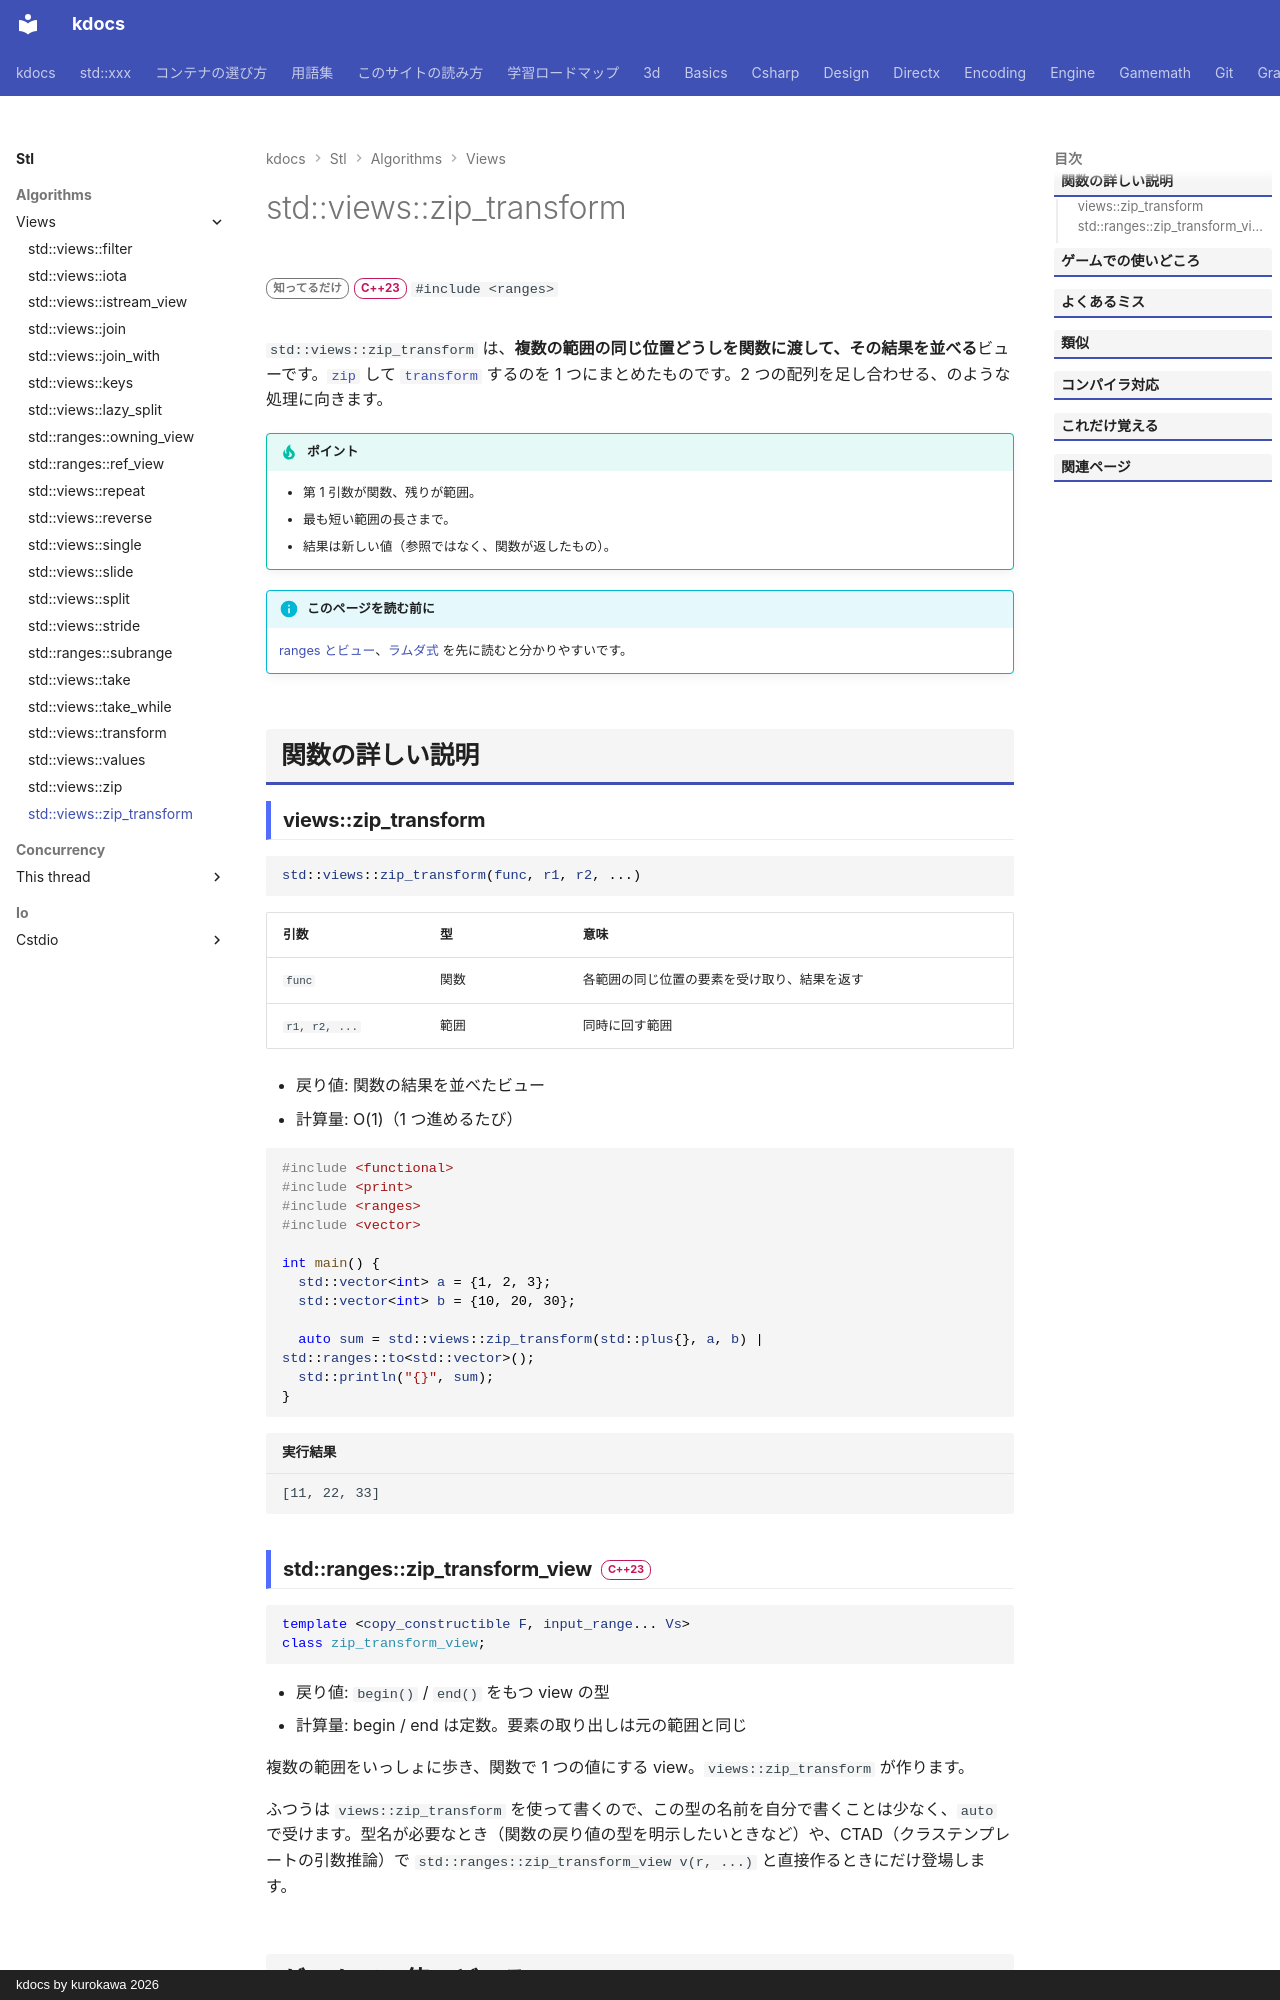

repository: qwzxdf/kdocs · page: stl/algorithms/views/zip_transform/index.html · generator: mkdocs · copyright: kdocs by kurokawa 2026

---
title: std::views::zip_transform
summary: "複数の範囲の同じ位置どうしに関数を適用した結果を並べる。"
order: 32
group: ビュー（std::views）
tags:
  - アルゴリズム
---

# std::views::zip_transform

<div class="page-badges" markdown>
<span class="rank rank-rare">知ってるだけ</span>
<span class="ver ver-23">C++23</span>
`#include <ranges>`
</div>

`std::views::zip_transform` は、**複数の範囲の同じ位置どうしを関数に渡して、その結果を並べる**ビューです。[`zip`](zip.md) して [`transform`](transform.md) するのを 1 つにまとめたものです。2 つの配列を足し合わせる、のような処理に向きます。

!!! tip "ポイント"
    - 第 1 引数が関数、残りが範囲。
    - 最も短い範囲の長さまで。
    - 結果は新しい値（参照ではなく、関数が返したもの）。

!!! info "このページを読む前に"
    [ranges とビュー](../../../basics/ranges.md)、[ラムダ式](../../../basics/lambda.md) を先に読むと分かりやすいです。

## 関数の詳しい説明

### views::zip_transform {#zip_transform}

```cpp
std::views::zip_transform(func, r1, r2, ...)
```

| 引数 | 型 | 意味 |
| --- | --- | --- |
| `func` | 関数 | 各範囲の同じ位置の要素を受け取り、結果を返す |
| `r1, r2, ...` | 範囲 | 同時に回す範囲 |

- 戻り値: 関数の結果を並べたビュー
- 計算量: O(1)（1 つ進めるたび）

```cpp
#include <functional>
#include <print>
#include <ranges>
#include <vector>

int main() {
  std::vector<int> a = {1, 2, 3};
  std::vector<int> b = {10, 20, 30};

  auto sum = std::views::zip_transform(std::plus{}, a, b) | std::ranges::to<std::vector>();
  std::println("{}", sum);
}
```

```text title="実行結果"
[11, 22, 33]
```
